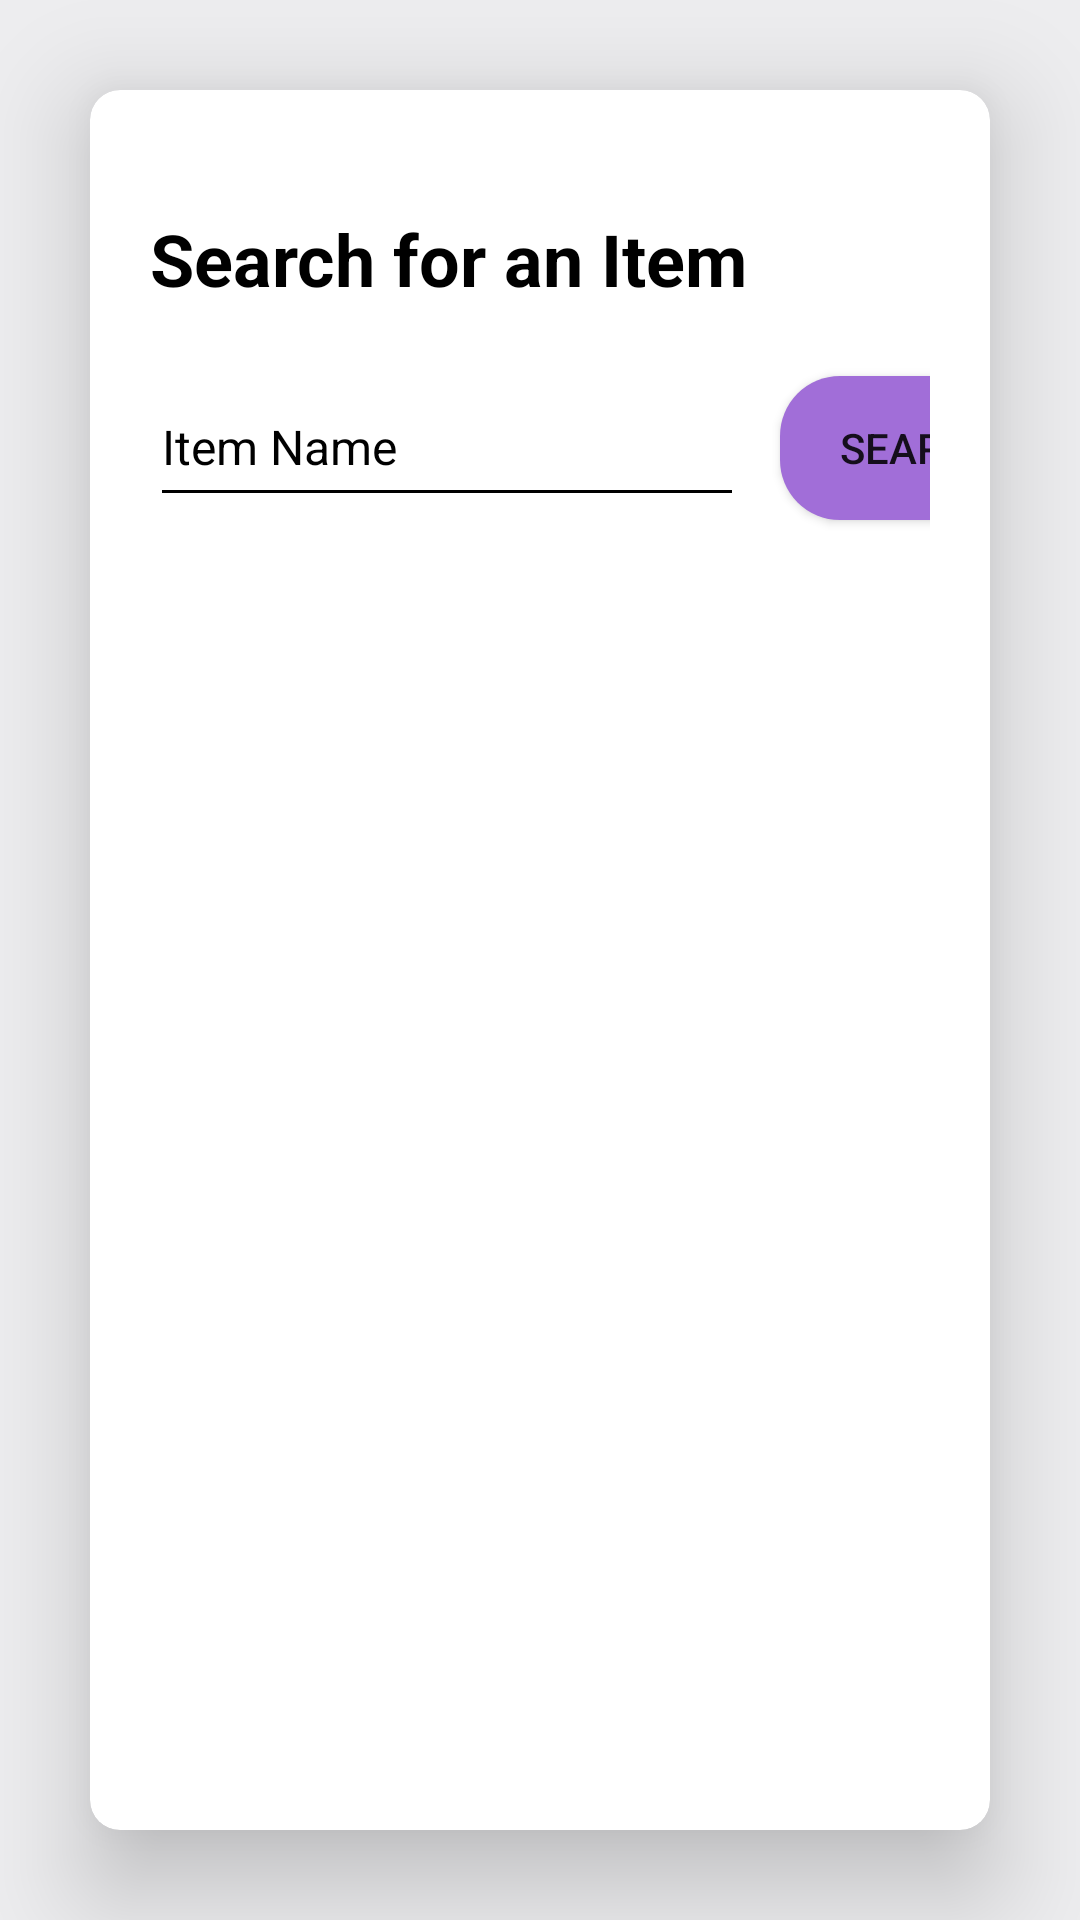

This screen was rendered from an Android layout file. Write that file and the resources it references.
<!-- AndroidManifest.xml: application theme Theme.Rentify -->
<!-- res/layout/activity_search_item.xml -->
<?xml version="1.0" encoding="utf-8"?>
<androidx.constraintlayout.widget.ConstraintLayout xmlns:android="http://schemas.android.com/apk/res/android"
    xmlns:app="http://schemas.android.com/apk/res-auto"
    xmlns:tools="http://schemas.android.com/tools" 
    android:id="@+id/main"
    android:layout_width="match_parent"
    android:layout_height="match_parent"
    android:background="@color/backgroundColor"
    tools:context=".SearchItemActivity">

    <androidx.cardview.widget.CardView
        app:cardBackgroundColor="@color/cardColor"
        android:layout_width="match_parent"
        android:layout_height="0dp"
        android:layout_margin="30dp"
        app:cardCornerRadius="10dp"
        app:cardElevation="20dp"
        app:layout_constraintBottom_toBottomOf="parent"
        app:layout_constraintEnd_toEndOf="parent"
        app:layout_constraintStart_toStartOf="parent"
        app:layout_constraintTop_toTopOf="parent">

        <LinearLayout

            android:layout_width="match_parent"
            android:layout_height="wrap_content"
            android:layout_marginHorizontal="20dp"
            android:layout_marginVertical="40dp"
            android:orientation="vertical">

            

            <LinearLayout
                android:layout_width="match_parent"
                android:layout_height="wrap_content"
                android:orientation="horizontal"
                android:weightSum="3">

                <TextView
                    android:id="@+id/heading"
                    android:layout_width="198dp"
                    android:layout_height="wrap_content"
                    android:layout_weight="2"
                    android:text="@string/searchitem"
                    android:textAlignment="viewStart"
                    android:textColor="@color/textColor"
                    android:textSize="24sp"
                    android:textStyle="bold" />

            </LinearLayout>

            <EditText
                android:id="@+id/textItemName"
                android:layout_width="198dp"
                android:layout_height="50dp"
                android:layout_marginTop="20dp"
                android:backgroundTint="@color/textColor"
                android:hint="@string/hintItemName"
                android:inputType="text"
                android:textColor="@color/textColor"
                android:textColorHint="@color/textColor"
                android:textSize="16sp" />

            

            <Button
                android:id="@+id/searchButton"
                android:layout_width="wrap_content"
                android:layout_height="wrap_content"
                android:background="@drawable/btn_bg"
                android:text="@string/searchButton"
                android:translationX="210dp"
                android:translationY="-47dp" />

            <Space
                android:layout_width="match_parent"
                android:layout_height="20dp" />

            
            <androidx.recyclerview.widget.RecyclerView
                android:id="@+id/recyclerViewEntitiesSpecial"
                android:layout_width="match_parent"
                android:layout_height="match_parent"
                android:clipToPadding="false" />
        </LinearLayout>
    </androidx.cardview.widget.CardView>
</androidx.constraintlayout.widget.ConstraintLayout>
<!-- resources referenced by this layout -->
<resources>
  <color name="backgroundColor">#EDEDEF</color>
  <color name="cardColor">#FFFFFFFF</color>
  <color name="textColor">#000000</color>
  <!-- drawable btn_bg (drawable) -->
  <?xml version="1.0" encoding="utf-8"?>
  <shape android:shape="rectangle" xmlns:android="http://schemas.android.com/apk/res/android">
      <solid android:color="#A16ED8"/>
      <corners android:radius="20dp"/>
      <padding android:left="20dp"/>
      <padding android:right="20dp"/>
  </shape>
  <string name="hintItemName">Item Name</string>
  <string name="searchButton">Search</string>
  <string name="searchitem">Search for an Item</string>
  <style name="Theme.Rentify" parent="Base.Theme.Rentify" />
  <style name="Base.Theme.Rentify" parent="Theme.AppCompat.Light.NoActionBar">
          
          
      </style>
</resources>
